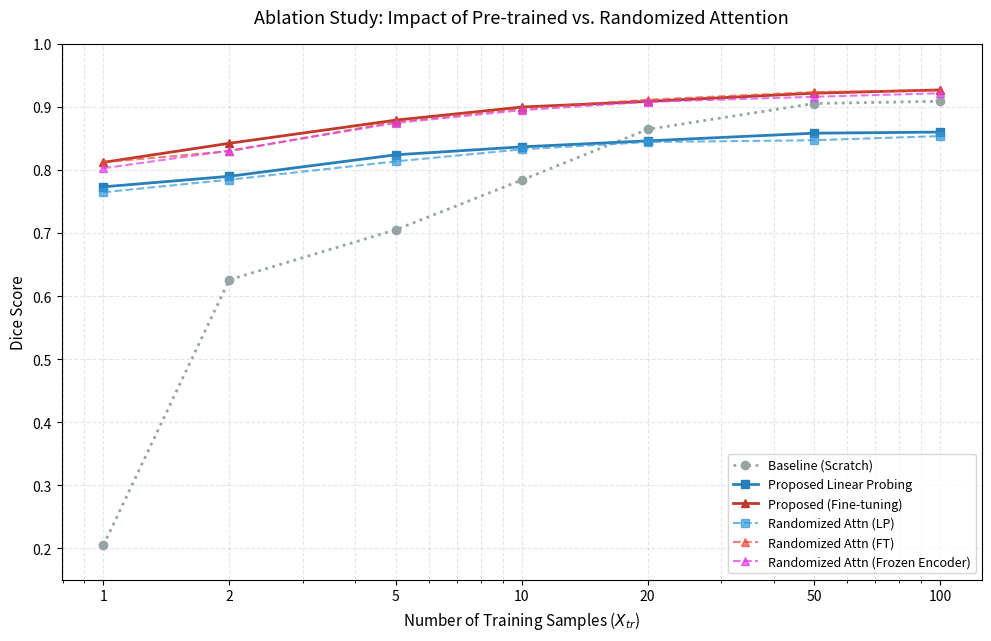

The matplotlib source for this figure:
import matplotlib.pyplot as plt
import numpy as np

# 1. 准备横坐标 (训练样本数)
xtr = np.array([1, 2, 5, 10, 20, 50, 100])

# 2. 录入数据 (严格对应 image_6a0e1b.png 中的五列)
baseline = np.array([0.204787, 0.625860, 0.705163, 0.783891, 0.864405, 0.905403, 0.908972])
prop_lp  = np.array([0.773207, 0.789962, 0.824008, 0.836641, 0.846135, 0.858308, 0.860078])
prop_ft  = np.array([0.812115, 0.842301, 0.879014, 0.899784, 0.908765, 0.921762, 0.926952])
rand_lp  = np.array([0.764679, 0.784530, 0.813589, 0.832655, 0.844301, 0.847094, 0.853709])
rand_ft  = np.array([0.812254, 0.829822, 0.876437, 0.897298, 0.911452, 0.923532, 0.926414])
rand_fe  = np.array([0.802691, 0.830659, 0.874530, 0.894828, 0.907998, 0.916102, 0.921648])

# 3. 开始绘图
plt.figure(figsize=(10, 6.5), dpi=120)

# 绘制 Baseline
plt.plot(xtr, baseline, label='Baseline (Scratch)', color='#95a5a6', marker='o', linestyle=':', linewidth=2)

# 绘制 Proposed (使用实线)
plt.plot(xtr, prop_lp, label='Proposed Linear Probing', color='#2980b9', marker='s', linewidth=2)
plt.plot(xtr, prop_ft, label='Proposed (Fine-tuning)', color='#c0392b', marker='^', linewidth=2)

# 绘制 Randomized Attention (使用同色系的虚线，方便视觉归类)
plt.plot(xtr, rand_lp, label='Randomized Attn (LP)', color='#3498db', marker='s', linestyle='--', alpha=0.7)
plt.plot(xtr, rand_ft, label='Randomized Attn (FT)', color='#e74c3c', marker='^', linestyle='--', alpha=0.7)
plt.plot(xtr, rand_fe,  label='Randomized Attn (Frozen Encoder)', color="#de3ce7", marker='^', linestyle='--', alpha=0.7)

# 4. 图表细节优化
plt.xscale('log') # 使用对数坐标更清晰地展示小样本区间的巨大差异
plt.xticks(xtr, labels=['1', '2', '5', '10', '20', '50', '100'])
plt.xlabel('Number of Training Samples ($X_{tr}$)', fontsize=11)
plt.ylabel('Dice Score', fontsize=11)
plt.title('Ablation Study: Impact of Pre-trained vs. Randomized Attention', fontsize=13, pad=15)
plt.ylim(0.15, 1.0) # 考虑到 Baseline 的起始点

plt.grid(True, which="both", ls="--", alpha=0.3)
plt.legend(loc='lower right', fontsize=9)

plt.tight_layout()
# 保存并显示
plt.savefig('ablation_comparison_5_lines.png', dpi=300)
plt.show()
